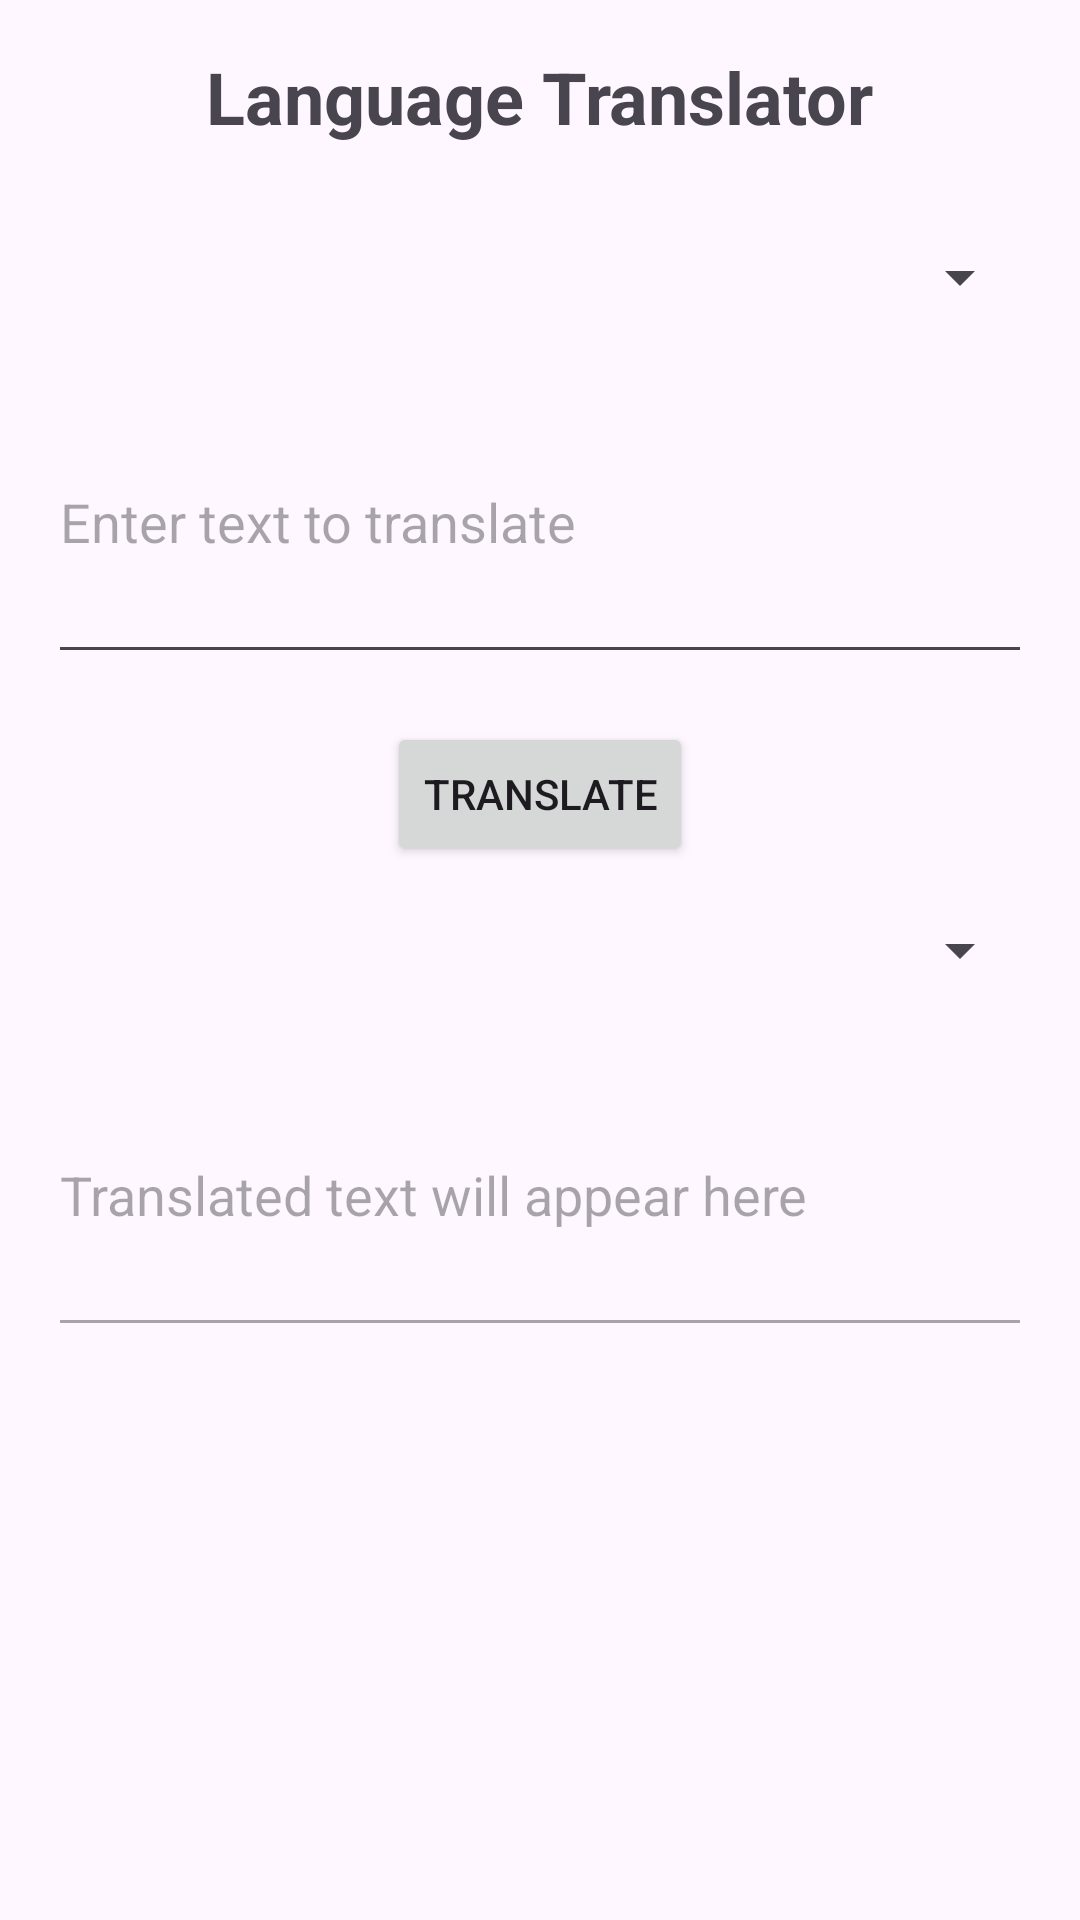

Produce the Android XML layout that renders to this screen, including the resource entries it uses.
<!-- AndroidManifest.xml: application theme Theme.TranslangApp -->
<!-- res/layout/activity_translate.xml -->
<?xml version="1.0" encoding="utf-8"?>
<RelativeLayout xmlns:android="http://schemas.android.com/apk/res/android"
    xmlns:tools="http://schemas.android.com/tools"
    android:layout_width="match_parent"
    android:layout_height="match_parent"
    android:padding="16dp"
    tools:context=".MainActivity">

    <TextView
        android:id="@+id/titleTextView"
        android:layout_width="wrap_content"
        android:layout_height="wrap_content"
        android:text="Language Translator"
        android:textSize="24sp"
        android:layout_centerHorizontal="true"
        android:layout_marginBottom="16dp"
        android:textStyle="bold"/>

    <Spinner
        android:id="@+id/fromLanguageSpinner"
        android:layout_width="match_parent"
        android:layout_height="wrap_content"
        android:layout_below="@id/titleTextView"
        android:layout_marginTop="16dp"/>

    <EditText
        android:id="@+id/inputEditText"
        android:layout_width="match_parent"
        android:layout_height="wrap_content"
        android:layout_below="@id/fromLanguageSpinner"
        android:layout_marginTop="16dp"
        android:hint="Enter text to translate"
        android:inputType="textMultiLine"
        android:minLines="4"/>

    <Button
        android:id="@+id/translateButton"
        android:layout_width="wrap_content"
        android:layout_height="wrap_content"
        android:layout_below="@id/inputEditText"
        android:layout_centerHorizontal="true"
        android:layout_marginTop="16dp"
        android:text="Translate"/>

    <Spinner
        android:id="@+id/toLanguageSpinner"
        android:layout_width="match_parent"
        android:layout_height="wrap_content"
        android:layout_below="@id/translateButton"
        android:layout_marginTop="16dp"/>

    <EditText
        android:id="@+id/outputEditText"
        android:layout_width="match_parent"
        android:layout_height="wrap_content"
        android:layout_below="@id/toLanguageSpinner"
        android:layout_marginTop="16dp"
        android:hint="Translated text will appear here"
        android:inputType="textMultiLine"
        android:minLines="4"
        android:enabled="false"/>
</RelativeLayout>
<!-- resources referenced by this layout -->
<resources>
  <style name="Theme.TranslangApp" parent="Base.Theme.TranslangApp" />
  <style name="Base.Theme.TranslangApp" parent="Theme.Material3.DayNight.NoActionBar">
          
          
      </style>
</resources>
